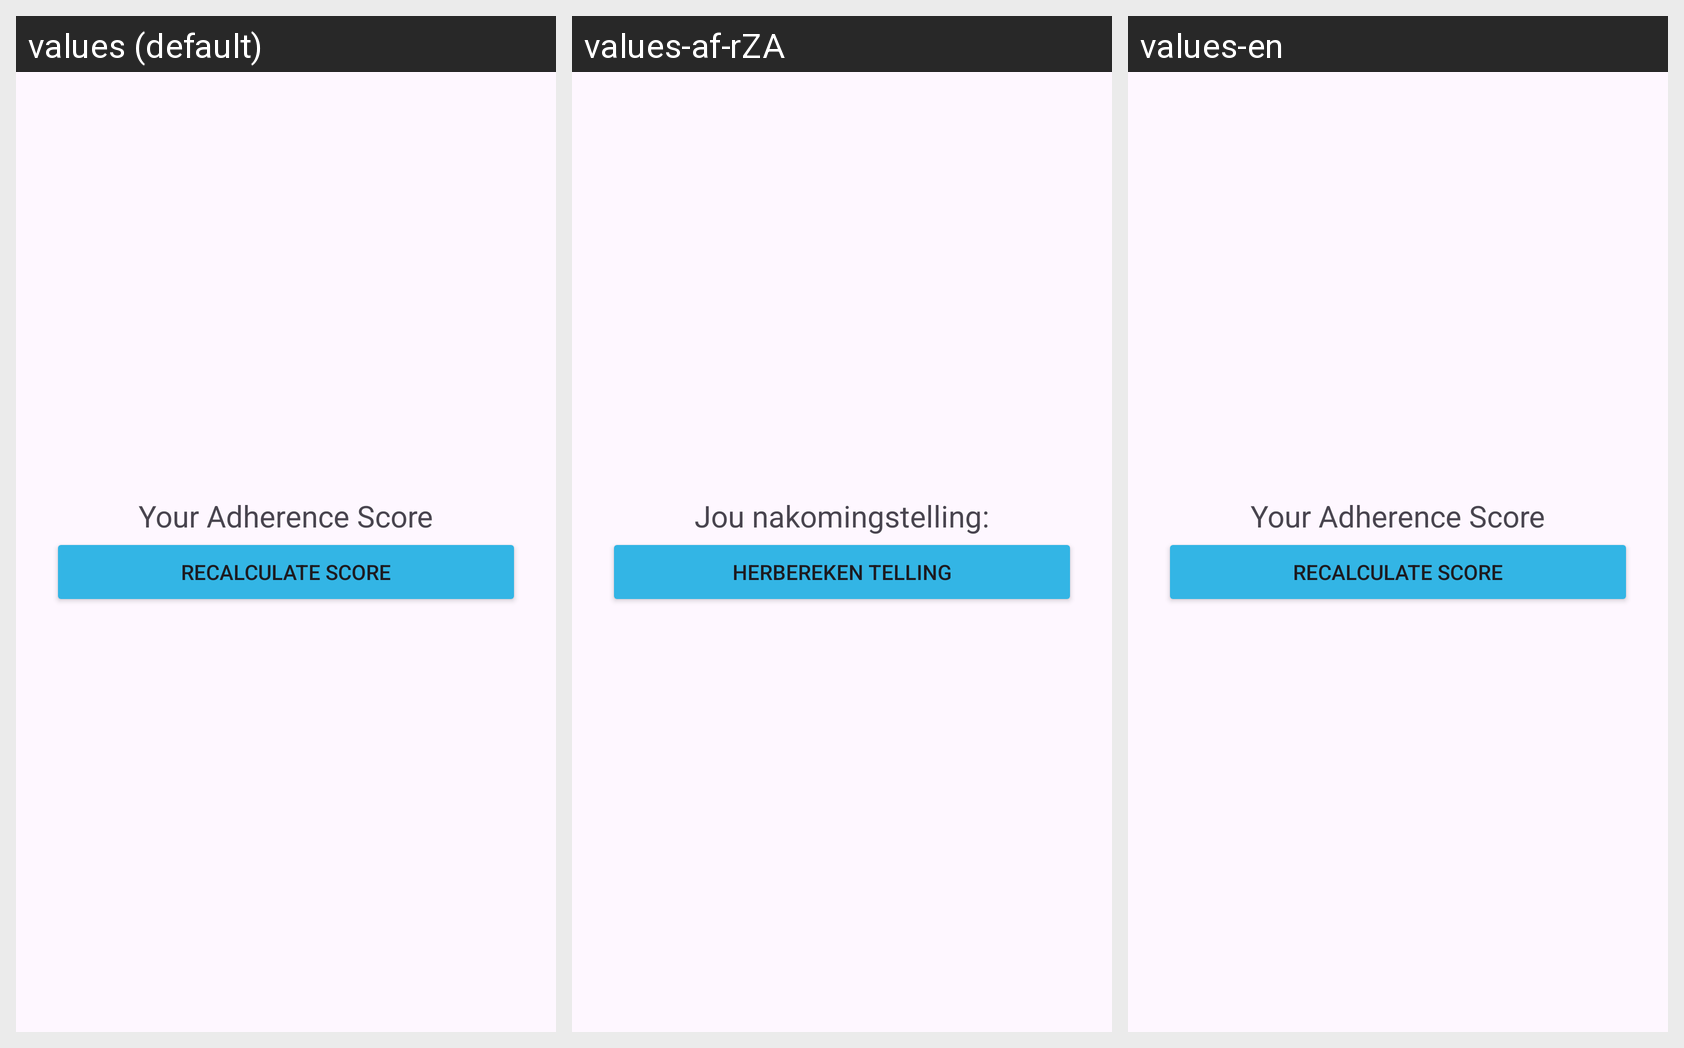

Translations of the strings shown on this Android screen, per locale in the grid:
Android screen res/layout/activity_adherence.xml rendered under 3 locales, left to right: values (default), values-af-rZA, values-en. Device: Nexus 5 (rendered at 1080×1920; each locale shown at half size, 540×960, under a caption strip naming it); theme Theme.MyApplication.
Other locales in the repository, not shown: values-st, values-ts, values-ve.
Strings drawn on this screen, with the default value and each locale's value (text and hints the layout hard-codes, and strings that could not be matched under every locale, appear in the picture but are not listed):

adherence_score
  values: Your Adherence Score
  values-af-rZA: Jou nakomingstelling:
  values-en: Your Adherence Score  [not translated; the default value is used]

recalculate_score
  values: Recalculate Score
  values-af-rZA: Herbereken Telling
  values-en: Recalculate Score  [not translated; the default value is used]
